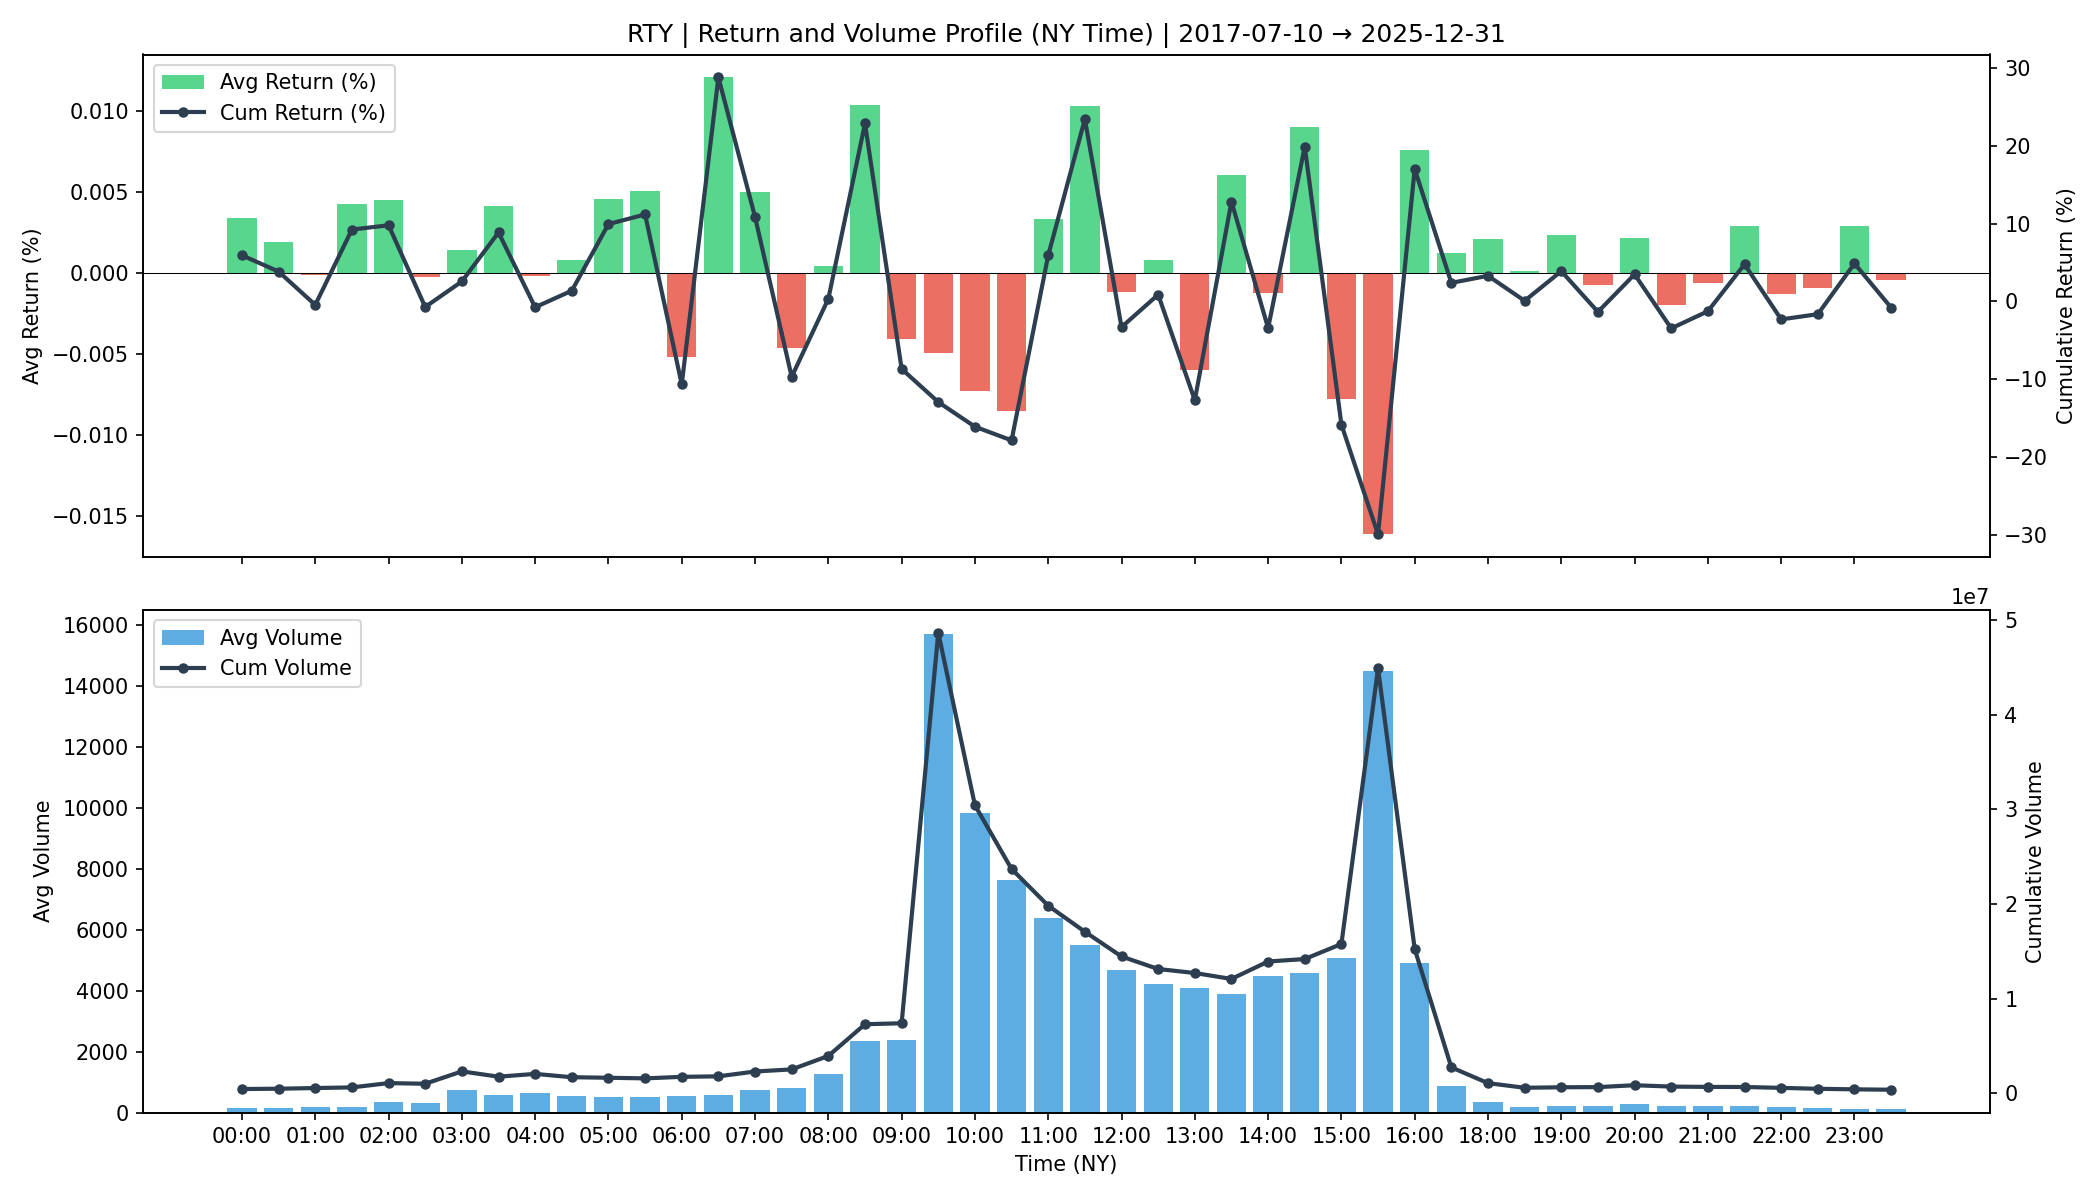

The file beside this chart, header and first rows:
time, avg_return, cum_return, avg_volume, cum_volume
00:00, 3.386678183922556e-05, 0.05926, 140.1, 433863
00:30, 1.901962497953224e-05, 0.03833, 150.8, 466788
01:00, -1.5067735218397786e-06, -0.004575, 173.4, 538316
01:30, 4.2423032344318796e-05, 0.09235, 195.3, 606324
02:00, 4.519868253957595e-05, 0.0979, 342.9, 1058996
02:30, -2.583092344188716e-06, -0.007238, 321.6, 993106
03:00, 1.4336869988267284e-05, 0.02562, 742.6, 2298935
03:30, 4.1347837462922525e-05, 0.08861, 562, 1739875
04:00, -1.8454653421194475e-06, -0.007578, 657.1, 2034521
04:30, 7.73613199785915e-06, 0.01369, 543.7, 1683189
05:00, 4.5801781620073316e-05, 0.09941, 525.2, 1626168
05:30, 5.0820868217248805e-05, 0.1118, 503.5, 1559368
06:00, -5.1757288595234874e-05, -0.1069, 556.6, 1723645
06:30, 0.000121, 0.2882, 573.1, 1774943
07:00, 4.978567501173352e-05, 0.1086, 738.5, 2287282
07:30, -4.6469712128005163e-05, -0.09706, 810.3, 2509461
08:00, 4.4439952256103475e-06, 0.003271, 1270, 3931877
08:30, 0.0001036, 0.2289, 2352, 7284331
09:00, -4.057693959018901e-05, -0.08688, 2387, 7391090
09:30, -4.972504532148225e-05, -0.1295, 15723, 48695281
10:00, -7.308950982222983e-05, -0.1612, 9829, 30440288
10:30, -8.563898358653954e-05, -0.1788, 7654, 23703715
11:00, 3.322705003107187e-05, 0.05921, 6400, 19820723
11:30, 0.0001031, 0.2345, 5511, 17066830
12:00, -1.1991395255164592e-05, -0.03312, 4666, 14450974
12:30, 7.793102544672694e-06, 0.008669, 4238, 13126324
13:00, -5.9732338174940806e-05, -0.1272, 4101, 12701431
13:30, 6.0575936310848876e-05, 0.1284, 3899, 12075379
14:00, -1.2108616768597784e-05, -0.03435, 4494, 13919457
14:30, 9.026564532510263e-05, 0.199, 4579, 14182424
15:00, -7.791025198906125e-05, -0.1585, 5092, 15770866
15:30, -0.0001617, -0.2998, 14505, 44920718
16:00, 7.601019214542808e-05, 0.1702, 4919, 15235546
16:30, 1.2324335458196632e-05, 0.0238, 879.8, 2724787
18:00, 2.1056699918242873e-05, 0.03293, 341.2, 1056269
18:30, 1.3182094085918954e-06, 0.0007105, 183, 566631
19:00, 2.3643114817407115e-05, 0.03885, 200.2, 619692
19:30, -7.2535921504172095e-06, -0.0135, 205.6, 636406
20:00, 2.14952361441258e-05, 0.03476, 269.9, 835498
20:30, -1.9878250827130735e-05, -0.03475, 223.5, 691884
21:00, -6.096739324280446e-06, -0.01266, 212.7, 658401
21:30, 2.8927841804272247e-05, 0.04767, 209.6, 649047
22:00, -1.302196922357837e-05, -0.02316, 179.7, 556410
22:30, -9.154809437519377e-06, -0.01648, 148.1, 458499
23:00, 2.8822166731044413e-05, 0.04873, 129.7, 401508
23:30, -4.355814316584626e-06, -0.008037, 116.1, 359556
